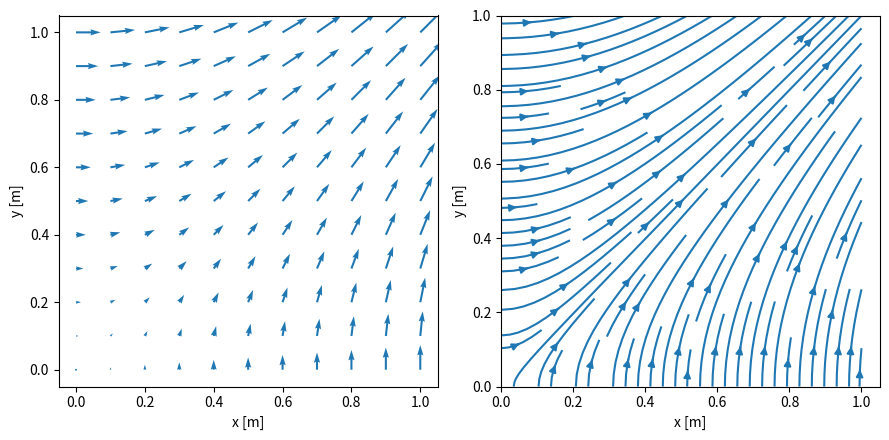

Source code (Python): (Note: this script raises an exception after producing the figure.)
import numpy as np
import matplotlib.pyplot as plt

# Create a meshgrid
x, y = np.meshgrid(np.arange(0, 1.1, 0.1), np.arange(0, 1.1, 0.1))

# Set constant value
b = 1

# Calculate vector components
v_x = b * y
v_y = b * x

fig, (ax1, ax2) = plt.subplots(1, 2, figsize=(9, 4.5))

# Plot quiver plot
ax1.quiver(x, y, v_x, v_y, color="C0")
ax2.streamplot(x, y, v_x, v_y, color="C0")

# Set labels
for ax in [ax1, ax2]:
    ax.set_xlabel('x [m]')
    ax.set_ylabel('y [m]')

fig.tight_layout()
# Show the plot
fig.savefig("./figures/fluidflow.pdf")
fig.show()
